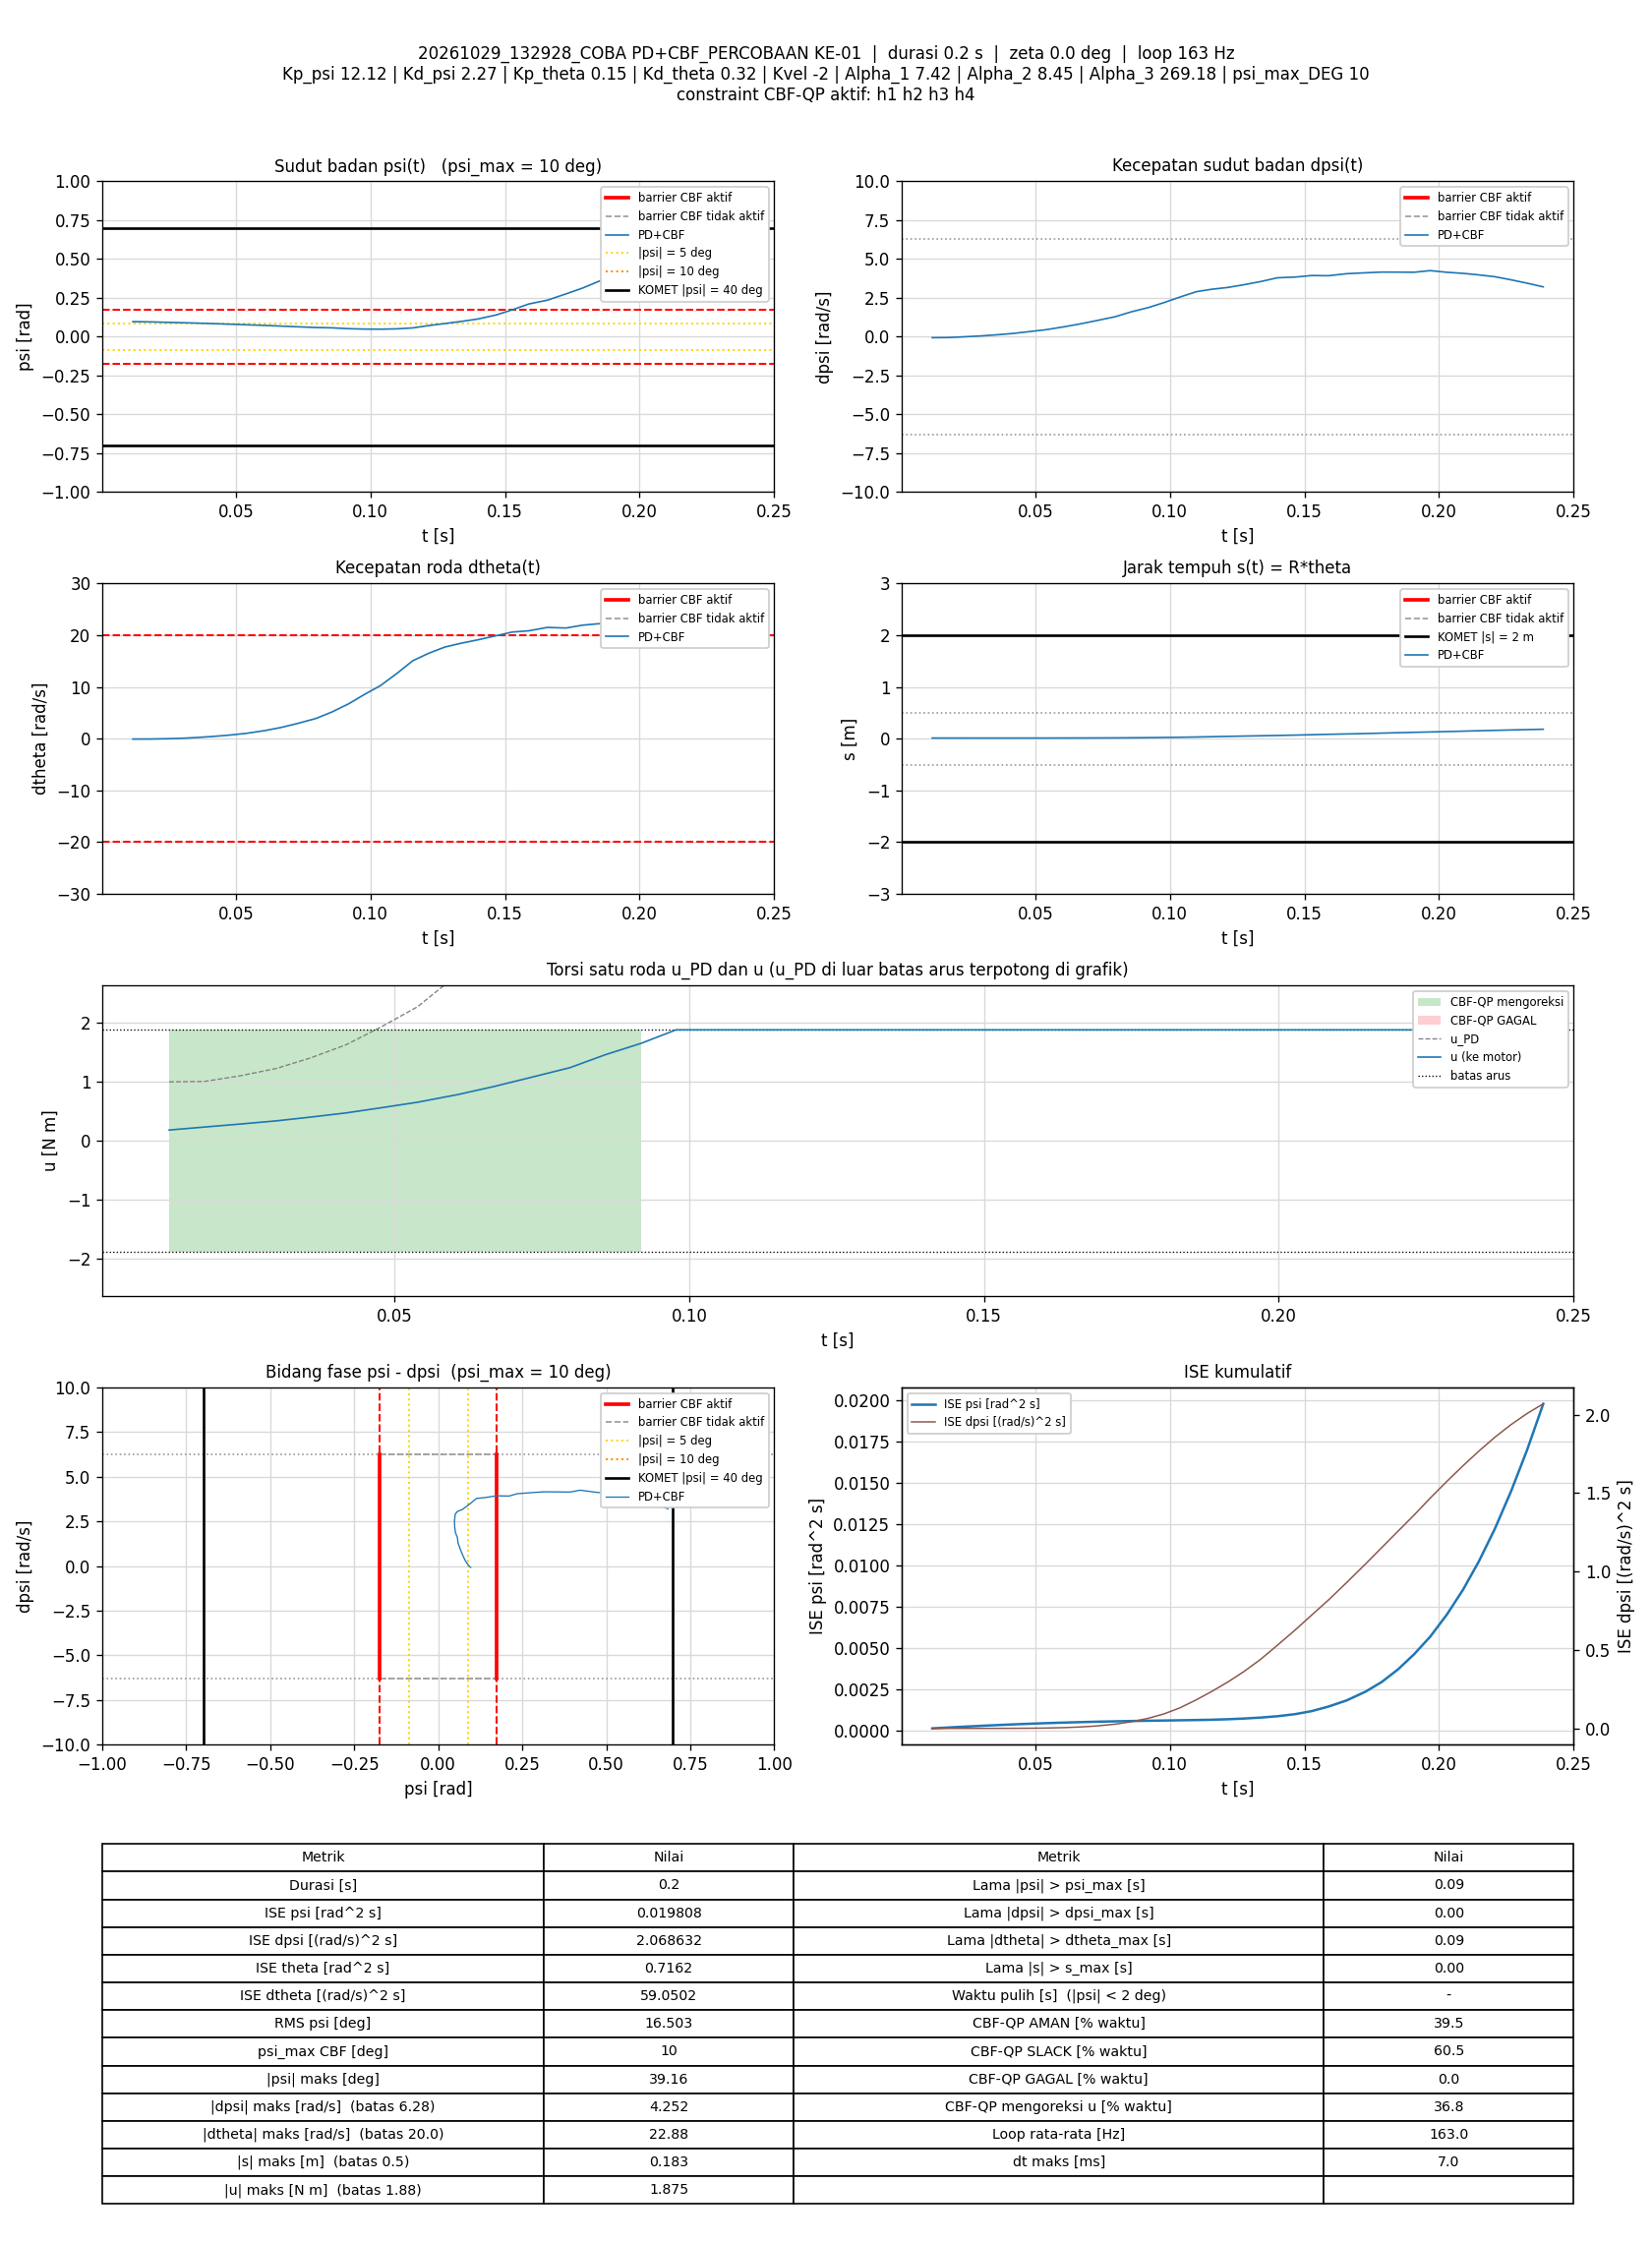

The data file committed next to this chart (first rows):
t_s, theta_rad, dtheta_rad_s, psi_rad, dpsi_rad_s, error_theta, error_dtheta, error_psi, error_dpsi, u_PD_Nm, u_Nm, status_cbf, dorong_N, ISE_theta, ISE_dtheta, ISE_psi, ISE_dpsi, Kp_psi, Kd_psi, Kp_theta, Kd_theta, Kvel, Alpha_1, Alpha_2
0.01172, 0.2584, -0.06733, 0.09654, -0.06745, -0.2584, 0.06733, -0.09654, 0.06745, 0.9954, 0.1815, AMAN, 0, 0.0007825, 5.3111517e-05, 0.0001092, 5.3301129e-05, 12.12, 2.27, 0.15, 0.32, -2, 7.42, 8.45
0.01772, 0.257, -0.06349, 0.09525, -0.05772, -0.257, 0.06349, -0.09525, 0.05772, 1.003, 0.2319, AMAN, 0, 0.001179, 7.7327791e-05, 0.0001637, 7.3318106e-05, 12.12, 2.27, 0.15, 0.32, -2, 7.42, 8.45
0.0237, 0.2542, -0.01327, 0.09254, -0.008962, -0.2542, 0.01327, -0.09254, 0.008962, 1.097, 0.2817, AMAN, 0, 0.001565, 7.8379671e-05, 0.0002149, 7.3798097e-05, 12.12, 2.27, 0.15, 0.32, -2, 7.42, 8.45
0.02989, 0.2524, 0.07793, 0.08982, 0.04766, -0.2524, -0.07793, -0.08982, -0.04766, 1.222, 0.3363, AMAN, 0, 0.00196, 0.000116, 0.0002648, 8.7858929e-05, 12.12, 2.27, 0.15, 0.32, -2, 7.42, 8.45
0.03572, 0.2521, 0.2355, 0.08705, 0.1191, -0.2521, -0.2355, -0.08705, -0.1191, 1.401, 0.3999, AMAN, 0, 0.00233, 0.0004391, 0.000309, 0.0001705, 12.12, 2.27, 0.15, 0.32, -2, 7.42, 8.45
0.04173, 0.2526, 0.4438, 0.08376, 0.2051, -0.2526, -0.4438, -0.08376, -0.2051, 1.623, 0.4705, AMAN, 0, 0.002714, 0.001625, 0.0003512, 0.0004237, 12.12, 2.27, 0.15, 0.32, -2, 7.42, 8.45
0.04772, 0.2541, 0.7007, 0.08012, 0.322, -0.2541, -0.7007, -0.08012, -0.322, 1.926, 0.5581, AMAN, 0, 0.0031, 0.004562, 0.0003896, 0.001044, 12.12, 2.27, 0.15, 0.32, -2, 7.42, 8.45
0.05385, 0.2582, 1.03, 0.07659, 0.4432, -0.2582, -1.03, -0.07659, -0.4432, 2.264, 0.651, AMAN, 0, 0.003509, 0.01106, 0.0004256, 0.002248, 12.12, 2.27, 0.15, 0.32, -2, 7.42, 8.45
0.06072, 0.2663, 1.563, 0.07224, 0.6347, -0.2663, -1.563, -0.07224, -0.6347, 2.817, 0.7813, AMAN, 0, 0.003997, 0.02787, 0.0004614, 0.005018, 12.12, 2.27, 0.15, 0.32, -2, 7.42, 8.45
0.06671, 0.2795, 2.158, 0.06799, 0.8213, -0.2795, -2.158, -0.06799, -0.8213, 3.379, 0.9143, AMAN, 0, 0.004464, 0.05574, 0.0004891, 0.009054, 12.12, 2.27, 0.15, 0.32, -2, 7.42, 8.45
0.07272, 0.2969, 2.92, 0.06373, 1.031, -0.2969, -2.92, -0.06373, -1.031, 4.046, 1.062, AMAN, 0, 0.004995, 0.1071, 0.0005135, 0.01544, 12.12, 2.27, 0.15, 0.32, -2, 7.42, 8.45
0.07975, 0.3233, 3.901, 0.05885, 1.286, -0.3233, -3.901, -0.05885, -1.286, 4.88, 1.236, AMAN, 0, 0.005729, 0.214, 0.0005379, 0.02706, 12.12, 2.27, 0.15, 0.32, -2, 7.42, 8.45
0.08573, 0.3633, 5.166, 0.05672, 1.602, -0.3633, -5.166, -0.05672, -1.602, 5.977, 1.455, AMAN, 0, 0.006519, 0.3737, 0.0005571, 0.04241, 12.12, 2.27, 0.15, 0.32, -2, 7.42, 8.45
0.09186, 0.4155, 6.724, 0.05133, 1.865, -0.4155, -6.724, -0.05133, -1.865, 7.008, 1.649, AMAN, 0, 0.007577, 0.6508, 0.0005733, 0.06374, 12.12, 2.27, 0.15, 0.32, -2, 7.42, 8.45
0.09773, 0.4815, 8.531, 0.04871, 2.187, -0.4815, -8.531, -0.04871, -2.187, 8.285, 1.875, AMAN, 0, 0.008937, 1.078, 0.0005872, 0.09178, 12.12, 2.27, 0.15, 0.32, -2, 7.42, 8.45
0.1037, 0.5533, 10.25, 0.04813, 2.548, -0.5533, -10.25, -0.04813, -2.548, 9.649, 1.875, SLACK, 0, 0.01077, 1.708, 0.0006011, 0.1307, 12.12, 2.27, 0.15, 0.32, -2, 7.42, 8.45
0.1099, 0.6547, 12.64, 0.05032, 2.899, -0.6547, -12.64, -0.05032, -2.899, 11.24, 1.875, SLACK, 0, 0.01343, 2.698, 0.0006167, 0.1827, 12.12, 2.27, 0.15, 0.32, -2, 7.42, 8.45
0.1157, 0.7795, 15.06, 0.05628, 3.056, -0.7795, -15.06, -0.05628, -3.056, 12.44, 1.875, SLACK, 0, 0.01697, 4.02, 0.0006352, 0.2372, 12.12, 2.27, 0.15, 0.32, -2, 7.42, 8.45
0.1217, 0.9, 16.52, 0.07143, 3.171, -0.9, -16.52, -0.07143, -3.171, 13.35, 1.875, SLACK, 0, 0.02181, 5.652, 0.0006657, 0.2973, 12.12, 2.27, 0.15, 0.32, -2, 7.42, 8.45
0.1277, 1.02, 17.72, 0.08443, 3.35, -1.02, -17.72, -0.08443, -3.35, 14.3, 1.875, SLACK, 0, 0.02805, 7.537, 0.0007085, 0.3647, 12.12, 2.27, 0.15, 0.32, -2, 7.42, 8.45
0.1337, 1.133, 18.45, 0.09793, 3.546, -1.133, -18.45, -0.09793, -3.546, 15.14, 1.875, SLACK, 0, 0.03576, 9.579, 0.0007661, 0.4402, 12.12, 2.27, 0.15, 0.32, -2, 7.42, 8.45
0.1399, 1.249, 19.1, 0.1136, 3.79, -1.249, -19.1, -0.1136, -3.79, 16.09, 1.875, SLACK, 0, 0.04541, 11.84, 0.0008458, 0.529, 12.12, 2.27, 0.15, 0.32, -2, 7.42, 8.45
0.1467, 1.389, 19.9, 0.1397, 3.84, -1.389, -19.9, -0.1397, -3.84, 16.78, 1.875, SLACK, 0, 0.05855, 14.53, 0.0009786, 0.6294, 12.12, 2.27, 0.15, 0.32, -2, 7.42, 8.45
0.1527, 1.54, 20.61, 0.1727, 3.938, -1.54, -20.61, -0.1727, -3.938, 17.63, 1.875, SLACK, 0, 0.07275, 17.08, 0.001157, 0.7223, 12.12, 2.27, 0.15, 0.32, -2, 7.42, 8.45
0.1589, 1.693, 20.85, 0.2106, 3.924, -1.693, -20.85, -0.2106, -3.924, 18.13, 1.875, SLACK, 0, 0.09052, 19.77, 0.001432, 0.8177, 12.12, 2.27, 0.15, 0.32, -2, 7.42, 8.45
0.1657, 1.834, 21.51, 0.2348, 4.054, -1.834, -21.51, -0.2348, -4.054, 18.93, 1.875, SLACK, 0, 0.1135, 22.93, 0.001809, 0.93, 12.12, 2.27, 0.15, 0.32, -2, 7.42, 8.45
0.1727, 1.991, 21.39, 0.2756, 4.113, -1.991, -21.39, -0.2756, -4.113, 19.52, 1.875, SLACK, 0, 0.1412, 26.13, 0.002339, 1.048, 12.12, 2.27, 0.15, 0.32, -2, 7.42, 8.45
0.1787, 2.152, 21.93, 0.3121, 4.159, -2.152, -21.93, -0.3121, -4.159, 20.24, 1.875, SLACK, 0, 0.169, 29.02, 0.002925, 1.152, 12.12, 2.27, 0.15, 0.32, -2, 7.42, 8.45
0.1848, 2.319, 22.22, 0.3556, 4.156, -2.319, -22.22, -0.3556, -4.156, 20.85, 1.875, SLACK, 0, 0.2015, 32, 0.003688, 1.256, 12.12, 2.27, 0.15, 0.32, -2, 7.42, 8.45
0.1907, 2.463, 22.18, 0.3917, 4.147, -2.463, -22.18, -0.3917, -4.147, 21.26, 1.875, SLACK, 0, 0.2378, 34.94, 0.004606, 1.359, 12.12, 2.27, 0.15, 0.32, -2, 7.42, 8.45
0.1968, 2.609, 22.53, 0.4226, 4.252, -2.609, -22.53, -0.4226, -4.252, 21.98, 1.875, SLACK, 0, 0.2787, 37.99, 0.005679, 1.468, 12.12, 2.27, 0.15, 0.32, -2, 7.42, 8.45
0.2029, 2.759, 22.36, 0.4652, 4.146, -2.759, -22.36, -0.4652, -4.146, 22.21, 1.875, SLACK, 0, 0.3255, 41.06, 0.007009, 1.574, 12.12, 2.27, 0.15, 0.32, -2, 7.42, 8.45
0.2089, 2.91, 22.47, 0.501, 4.077, -2.91, -22.47, -0.501, -4.077, 22.52, 1.875, SLACK, 0, 0.3766, 44.11, 0.008524, 1.674, 12.12, 2.27, 0.15, 0.32, -2, 7.42, 8.45
0.2148, 3.076, 22.88, 0.5404, 3.979, -3.076, -22.88, -0.5404, -3.979, 22.9, 1.875, SLACK, 0, 0.4317, 47.16, 0.01022, 1.766, 12.12, 2.27, 0.15, 0.32, -2, 7.42, 8.45
0.2208, 3.221, 22.73, 0.5767, 3.859, -3.221, -22.73, -0.5767, -3.859, 23.03, 1.875, SLACK, 0, 0.4943, 50.28, 0.01223, 1.856, 12.12, 2.27, 0.15, 0.32, -2, 7.42, 8.45
0.2268, 3.371, 22.48, 0.6149, 3.661, -3.371, -22.48, -0.6149, -3.661, 22.96, 1.875, SLACK, 0, 0.5621, 53.3, 0.01449, 1.936, 12.12, 2.27, 0.15, 0.32, -2, 7.42, 8.45
0.2328, 3.513, 22.08, 0.6488, 3.443, -3.513, -22.08, -0.6488, -3.443, 22.74, 1.875, SLACK, 0, 0.6364, 56.23, 0.01702, 2.007, 12.12, 2.27, 0.15, 0.32, -2, 7.42, 8.45
0.2387, 3.657, 21.75, 0.6835, 3.208, -3.657, -21.75, -0.6835, -3.208, 22.52, 1.875, SLACK, 0, 0.7162, 59.05, 0.01981, 2.069, 12.12, 2.27, 0.15, 0.32, -2, 7.42, 8.45
